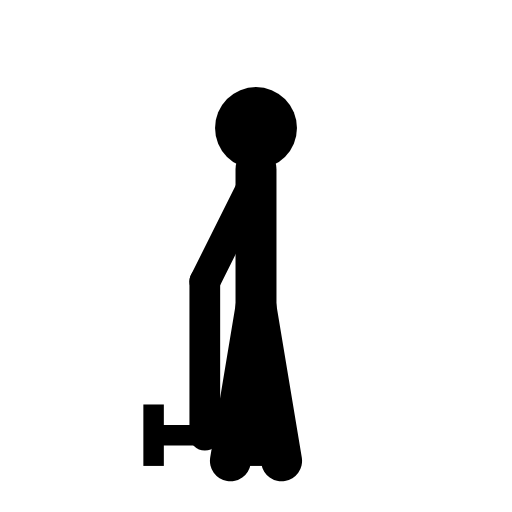
t = 0.00 s
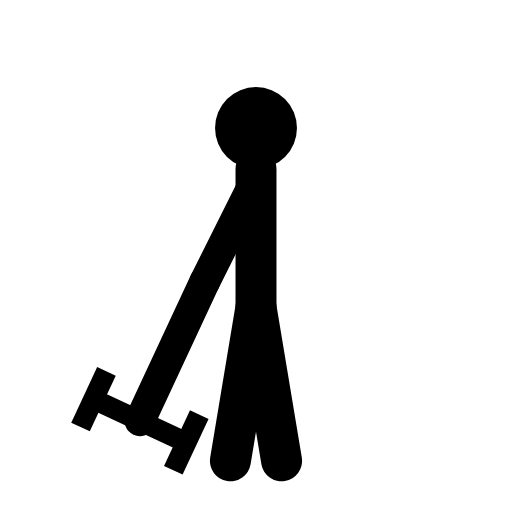
t = 0.25 s
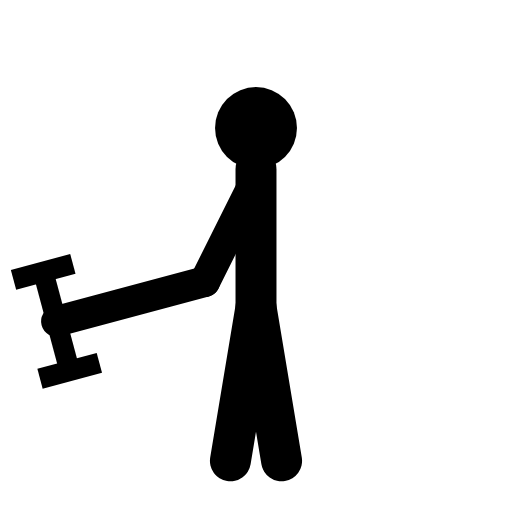
t = 0.75 s
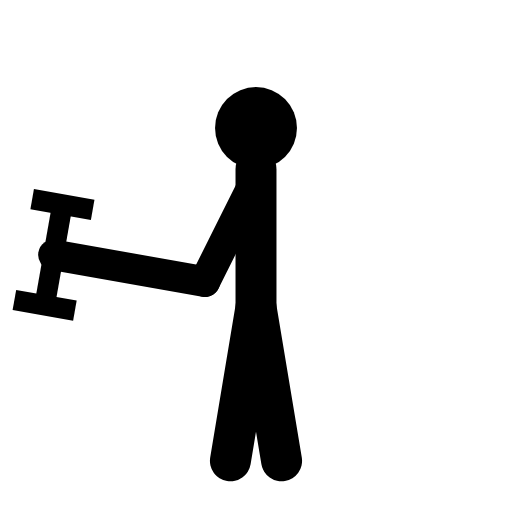
t = 1.00 s
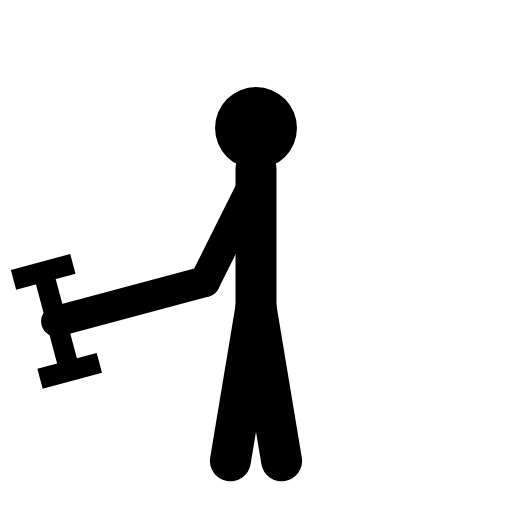
t = 1.25 s
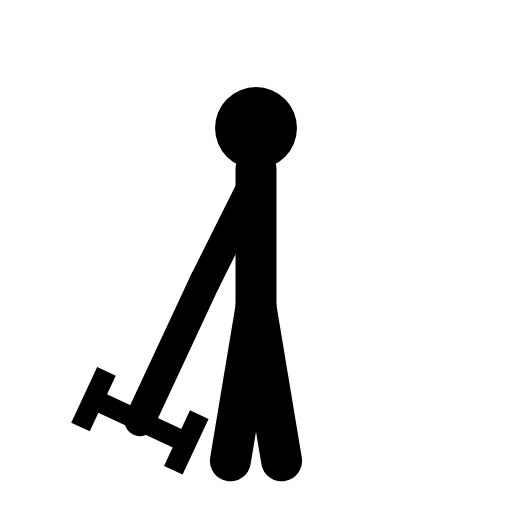
t = 1.75 s

The animated SVG that drew these frames (rendered in a browser with its animation timeline set to each time). Animation: 1 SMIL element (animateTransform=1); one cycle of 2.00 s, repeats indefinitely.

<svg viewBox="0 0 100 100" class="w-full h-full text-gray-800 dark:text-gray-200 object-contain p-4" xmlns="http://www.w3.org/2000/svg" stroke-linejoin="round">
  <circle cx="50" cy="25" r="8" fill="currentColor"/><circle cx="53" cy="23" r="2.5" class="ex-eye"/>
  <line x1="50" y1="33" x2="50" y2="60" stroke="currentColor" stroke-width="8" stroke-linecap="round"/>
  <path d="M 50 60 L 45 90 M 50 60 L 55 90" stroke="currentColor" stroke-width="8" stroke-linecap="round"/>
  <line x1="50" y1="35" x2="40" y2="55" stroke="currentColor" stroke-width="6" stroke-linecap="round"/>
  <g>
    <animateTransform attributeName="transform" type="rotate" values="0 40 55; 100 40 55; 0 40 55" dur="2s" repeatCount="indefinite" />
    <line x1="40" y1="55" x2="40" y2="85" stroke="currentColor" stroke-width="6" stroke-linecap="round"/>
    <g transform="translate(40,85)"><line x1="-10" y1="0" x2="10" y2="0" stroke="currentColor" stroke-width="4"/><rect x="-12" y="-6" width="4" height="12" fill="currentColor"/><rect x="8" y="-6" width="4" height="12" fill="currentColor"/></g>
  </g>
</svg>
